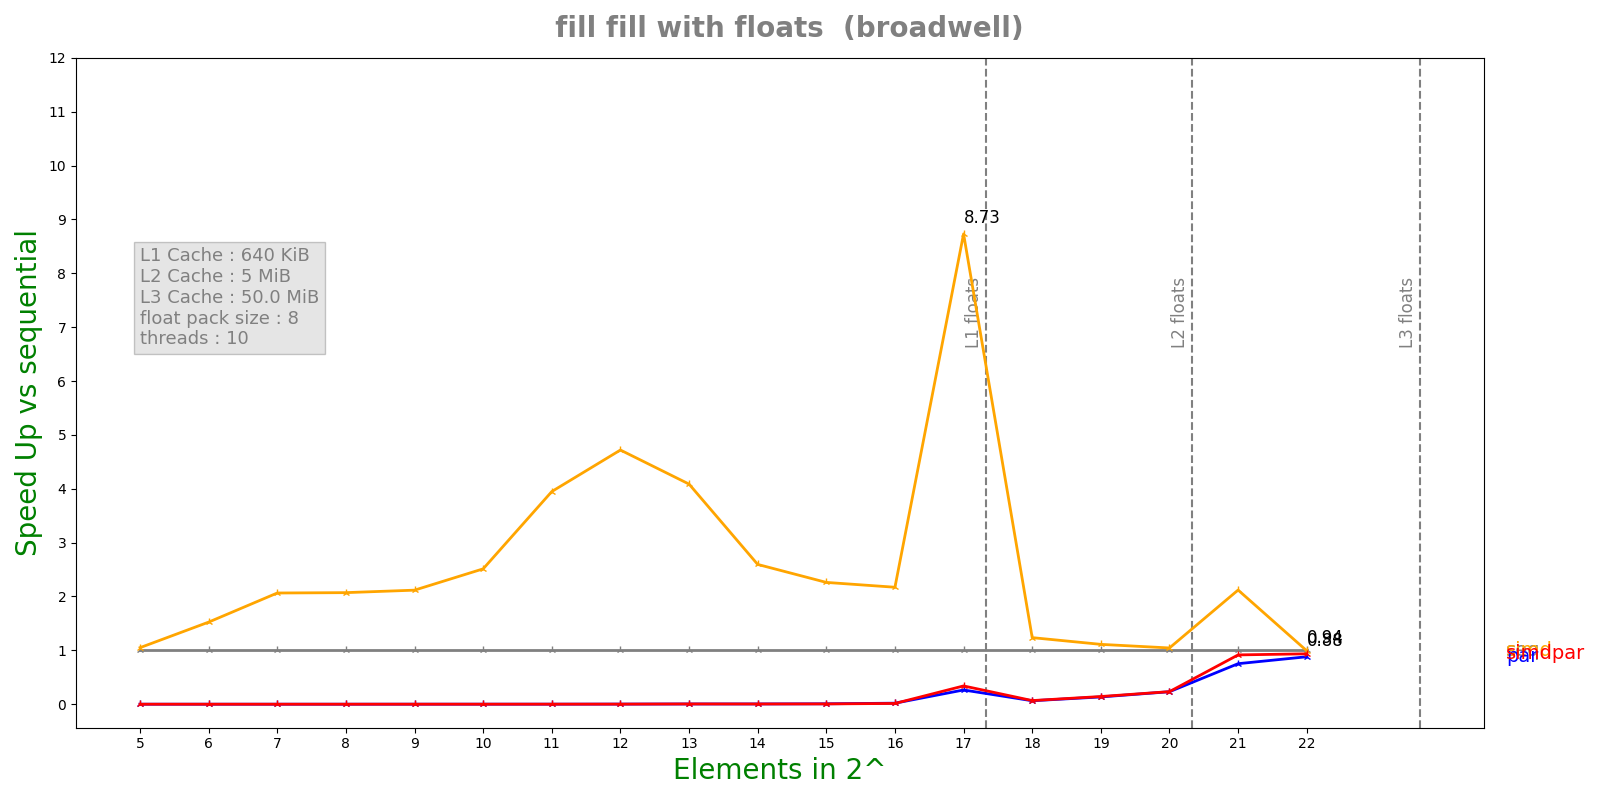

Source data for this figure (header and first rows):
n, lane, threads, seq, simd, par, simdpar
5, 8, 10, 6.094e-08, 5.806e-08, 0.0002781, 0.0004353
6, 8, 10, 5.59e-08, 3.668e-08, 0.0006367, 0.0006742
7, 8, 10, 8.184e-08, 3.964e-08, 0.0008714, 0.0006415
8, 8, 10, 1.3492e-07, 6.514e-08, 0.001064, 0.0008774
9, 8, 10, 4.0058e-07, 1.8918e-07, 0.000902, 0.0007657
10, 8, 10, 4.3876e-07, 1.746e-07, 0.0006958, 0.0009984
11, 8, 10, 8.228e-07, 2.084e-07, 0.001099, 0.000825
12, 8, 10, 1.63936e-06, 3.474e-07, 0.0008111, 0.001022
13, 8, 10, 5.78812e-06, 1.4164e-06, 0.001316, 0.001209
14, 8, 10, 7.04284e-06, 2.71376e-06, 0.001448, 0.001679
15, 8, 10, 1.33688e-05, 5.912e-06, 0.00173, 0.002459
16, 8, 10, 2.75097e-05, 1.26687e-05, 0.001442, 0.001948
17, 8, 10, 0.0003232, 3.70082e-05, 0.001222, 0.0009521
18, 8, 10, 0.0001179, 9.53902e-05, 0.001837, 0.001749
19, 8, 10, 0.0002504, 0.0002253, 0.001854, 0.001755
20, 8, 10, 0.0005148, 0.000493, 0.002222, 0.002205
21, 8, 10, 0.002173, 0.001025, 0.002888, 0.002374
22, 8, 10, 0.002131, 0.002148, 0.002419, 0.002278
